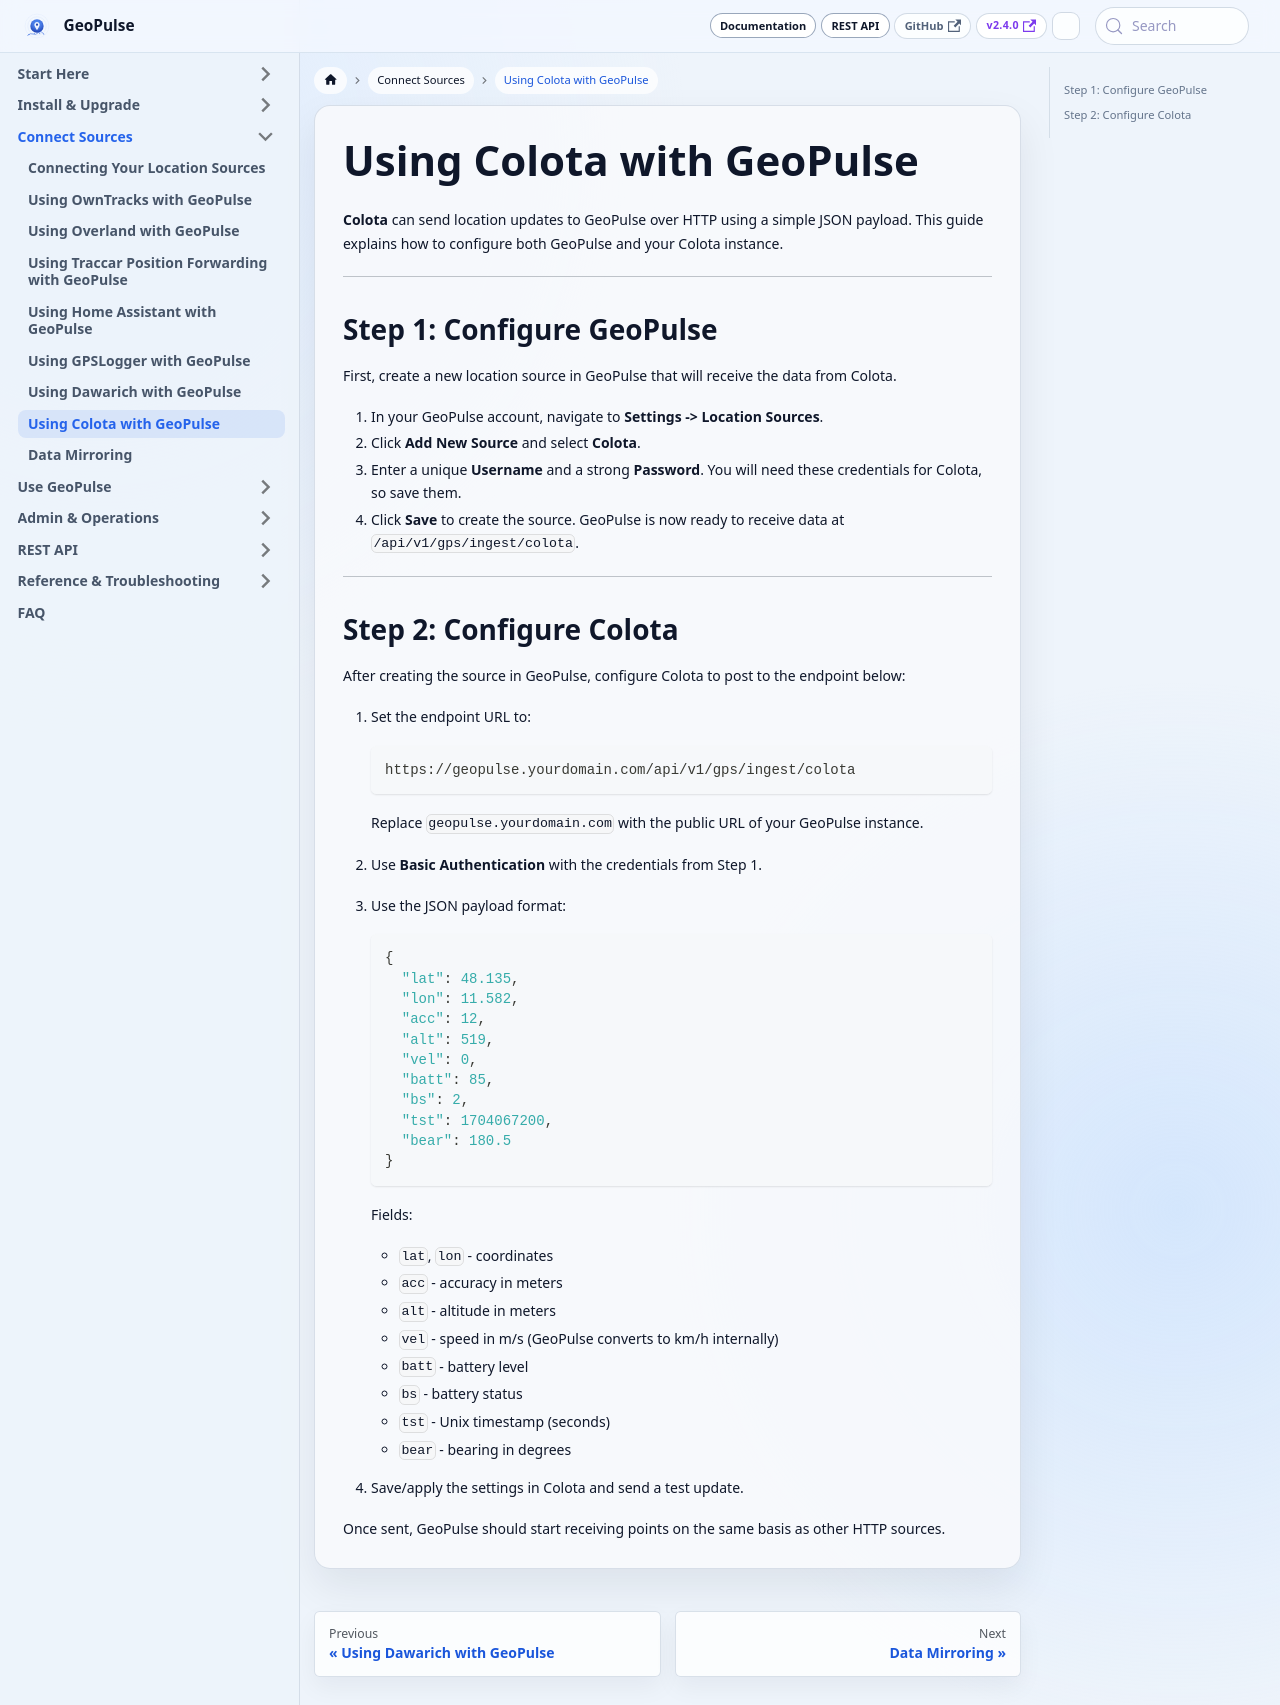

repository: tess1o/geopulse · page: docs/user-guide/gps-sources/colota.html · generator: docusaurus

---
title: Using Colota with GeoPulse
description: A step-by-step guide on how to configure Colota to send location data to GeoPulse.
---

# Using Colota with GeoPulse

**Colota** can send location updates to GeoPulse over HTTP using a simple JSON payload. This guide explains how to configure both GeoPulse and your Colota instance.

---

## Step 1: Configure GeoPulse

First, create a new location source in GeoPulse that will receive the data from Colota.

1.  In your GeoPulse account, navigate to **Settings -> Location Sources**.
2.  Click **Add New Source** and select **Colota**.
3.  Enter a unique **Username** and a strong **Password**. You will need these credentials for Colota, so save them.
4.  Click **Save** to create the source. GeoPulse is now ready to receive data at `/api/v1/gps/ingest/colota`.

---

## Step 2: Configure Colota

After creating the source in GeoPulse, configure Colota to post to the endpoint below:

1.  Set the endpoint URL to:
    ```
    https://geopulse.yourdomain.com/api/v1/gps/ingest/colota
    ```
    Replace `geopulse.yourdomain.com` with the public URL of your GeoPulse instance.

2.  Use **Basic Authentication** with the credentials from Step 1.

3.  Use the JSON payload format:
    ```json
    {
      "lat": 48.135,
      "lon": 11.582,
      "acc": 12,
      "alt": 519,
      "vel": 0,
      "batt": 85,
      "bs": 2,
      "tst": 1704067200,
      "bear": 180.5
    }
    ```

    Fields:
    - `lat`, `lon` - coordinates
    - `acc` - accuracy in meters
    - `alt` - altitude in meters
    - `vel` - speed in m/s (GeoPulse converts to km/h internally)
    - `batt` - battery level
    - `bs` - battery status
    - `tst` - Unix timestamp (seconds)
    - `bear` - bearing in degrees

4.  Save/apply the settings in Colota and send a test update.

Once sent, GeoPulse should start receiving points on the same basis as other HTTP sources.
